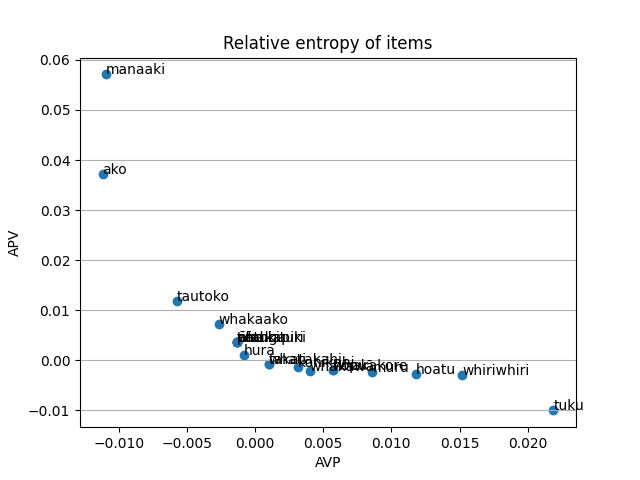

The data file committed next to this chart (first rows):
SubHead, AVP, APV, Key, Diff, DiffAbs, Count
aituā, 0.001007, -0.0006895, 0.0003172, 0.001696, 0.001696, 6.0
ako, -0.01119, 0.03722, 0.02603, -0.04841, 0.04841, 48.0
arataki, -0.001255, 0.001719, 0.0004641, -0.002975, 0.002975, 12.0
atawhai, 0.001007, -0.0006895, 0.0003172, 0.001696, 0.001696, 6.0
aukati, -0.00134, 0.003671, 0.002331, -0.005011, 0.005011, 6.0
awhi, 0.0003623, -0.0003309, 3.146023057033889e-05, 0.0006932, 0.0006932, 10.0
haere, 0.0003623, -0.0003309, 3.146023057033889e-05, 0.0006932, 0.0006932, 10.0
haina, -0.0008368, 0.001146, 0.0003094, -0.001983, 0.001983, 8.0
hanga, 0.00594, -0.003616, 0.002324, 0.009556, 0.009556, 26.0
haramai, 0.001007, -0.0006895, 0.0003172, 0.001696, 0.001696, 6.0
hari, -0.001056, 0.001205, 0.0001494, -0.002261, 0.002261, 22.0
harry, -0.00134, 0.003671, 0.002331, -0.005011, 0.005011, 6.0
hautū, -0.00134, 0.003671, 0.002331, -0.005011, 0.005011, 6.0
heke, 0.001007, -0.0006895, 0.0003172, 0.001696, 0.001696, 6.0
here, -0.00134, 0.003671, 0.002331, -0.005011, 0.005011, 6.0
heri, 0.003128, -0.001428, 0.0017, 0.004556, 0.004556, 8.0
hiahia, 0.001007, -0.0006895, 0.0003172, 0.001696, 0.001696, 6.0
hiki, 0.004958, -0.002911, 0.002048, 0.007869, 0.007869, 20.0
hoatu, 0.01179, -0.002691, 0.009095, 0.01448, 0.01448, 14.0
hohou, 0.001007, -0.0006895, 0.0003172, 0.001696, 0.001696, 6.0
hoko, 0.003128, -0.001428, 0.0017, 0.004556, 0.004556, 8.0
homai, 0.002013, -0.001379, 0.0006344, 0.003392, 0.003392, 12.0
hopu, 0.0057, -0.001952, 0.003748, 0.007652, 0.007652, 10.0
horoi, -0.00134, 0.003671, 0.002331, -0.005011, 0.005011, 6.0
hura, -0.0008368, 0.001146, 0.0003094, -0.001983, 0.001983, 8.0
hāmene, 0.0003623, -0.0003309, 3.146023057033889e-05, 0.0006932, 0.0006932, 10.0
hāpai, -0.001255, 0.001719, 0.0004641, -0.002975, 0.002975, 12.0
ingarangi, -0.00134, 0.003671, 0.002331, -0.005011, 0.005011, 6.0
inoi, 0.0003623, -0.0003309, 3.146023057033889e-05, 0.0006932, 0.0006932, 10.0
kaiwhakahaere, -0.00134, 0.003671, 0.002331, -0.005011, 0.005011, 6.0
kaiārahi, -0.00134, 0.003671, 0.002331, -0.005011, 0.005011, 6.0
kapo, -0.00134, 0.003671, 0.002331, -0.005011, 0.005011, 6.0
karanga, 0.006255, -0.002856, 0.003399, 0.009111, 0.009111, 16.0
kawe, 0.00594, -0.003616, 0.002324, 0.009556, 0.009556, 26.0
kimi, 0.01179, -0.002691, 0.009095, 0.01448, 0.01448, 14.0
kiri, 0.001007, -0.0006895, 0.0003172, 0.001696, 0.001696, 6.0
kite, 0.001007, -0.0006895, 0.0003172, 0.001696, 0.001696, 6.0
kohi, 0.003128, -0.001428, 0.0017, 0.004556, 0.004556, 8.0
kohikohi, 0.003128, -0.001428, 0.0017, 0.004556, 0.004556, 8.0
konei, -0.0008368, 0.001146, 0.0003094, -0.001983, 0.001983, 8.0
kore, 0.001007, -0.0006895, 0.0003172, 0.001696, 0.001696, 6.0
kotiti, 0.001007, -0.0006895, 0.0003172, 0.001696, 0.001696, 6.0
kuhu, 0.001007, -0.0006895, 0.0003172, 0.001696, 0.001696, 6.0
kui, 0.001007, -0.0006895, 0.0003172, 0.001696, 0.001696, 6.0
kuia, -0.00134, 0.003671, 0.002331, -0.005011, 0.005011, 6.0
kura, -0.00134, 0.003671, 0.002331, -0.005011, 0.005011, 6.0
kāwana, -0.00134, 0.003671, 0.002331, -0.005011, 0.005011, 6.0
kī, 0.001653, -0.001415, 0.0002378, 0.003068, 0.003068, 26.0
kōhuru, 0.008609, -0.002358, 0.006251, 0.01097, 0.01097, 12.0
kōkiri, -0.001915, 0.003935, 0.00202, -0.00585, 0.00585, 10.0
kōrero, -0.00813, 0.01417, 0.006043, -0.0223, 0.0223, 50.0
mahi, 0.009917, -0.005821, 0.004095, 0.01574, 0.01574, 40.0
manaaki, -0.01097, 0.05709, 0.04612, -0.06806, 0.06806, 48.0
mau, -0.003347, 0.004585, 0.001238, -0.007932, 0.007932, 32.0
maumahara, -0.00134, 0.003671, 0.002331, -0.005011, 0.005011, 6.0
mea, 0.0003623, -0.0003309, 3.146023057033889e-05, 0.0006932, 0.0006932, 10.0
mema, -0.00134, 0.003671, 0.002331, -0.005011, 0.005011, 6.0
mihi, 0.001007, -0.0006895, 0.0003172, 0.001696, 0.001696, 6.0
moe, -0.0008368, 0.001146, 0.0003094, -0.001983, 0.001983, 8.0
morimori, -0.00134, 0.003671, 0.002331, -0.005011, 0.005011, 6.0
... 188 more rows
